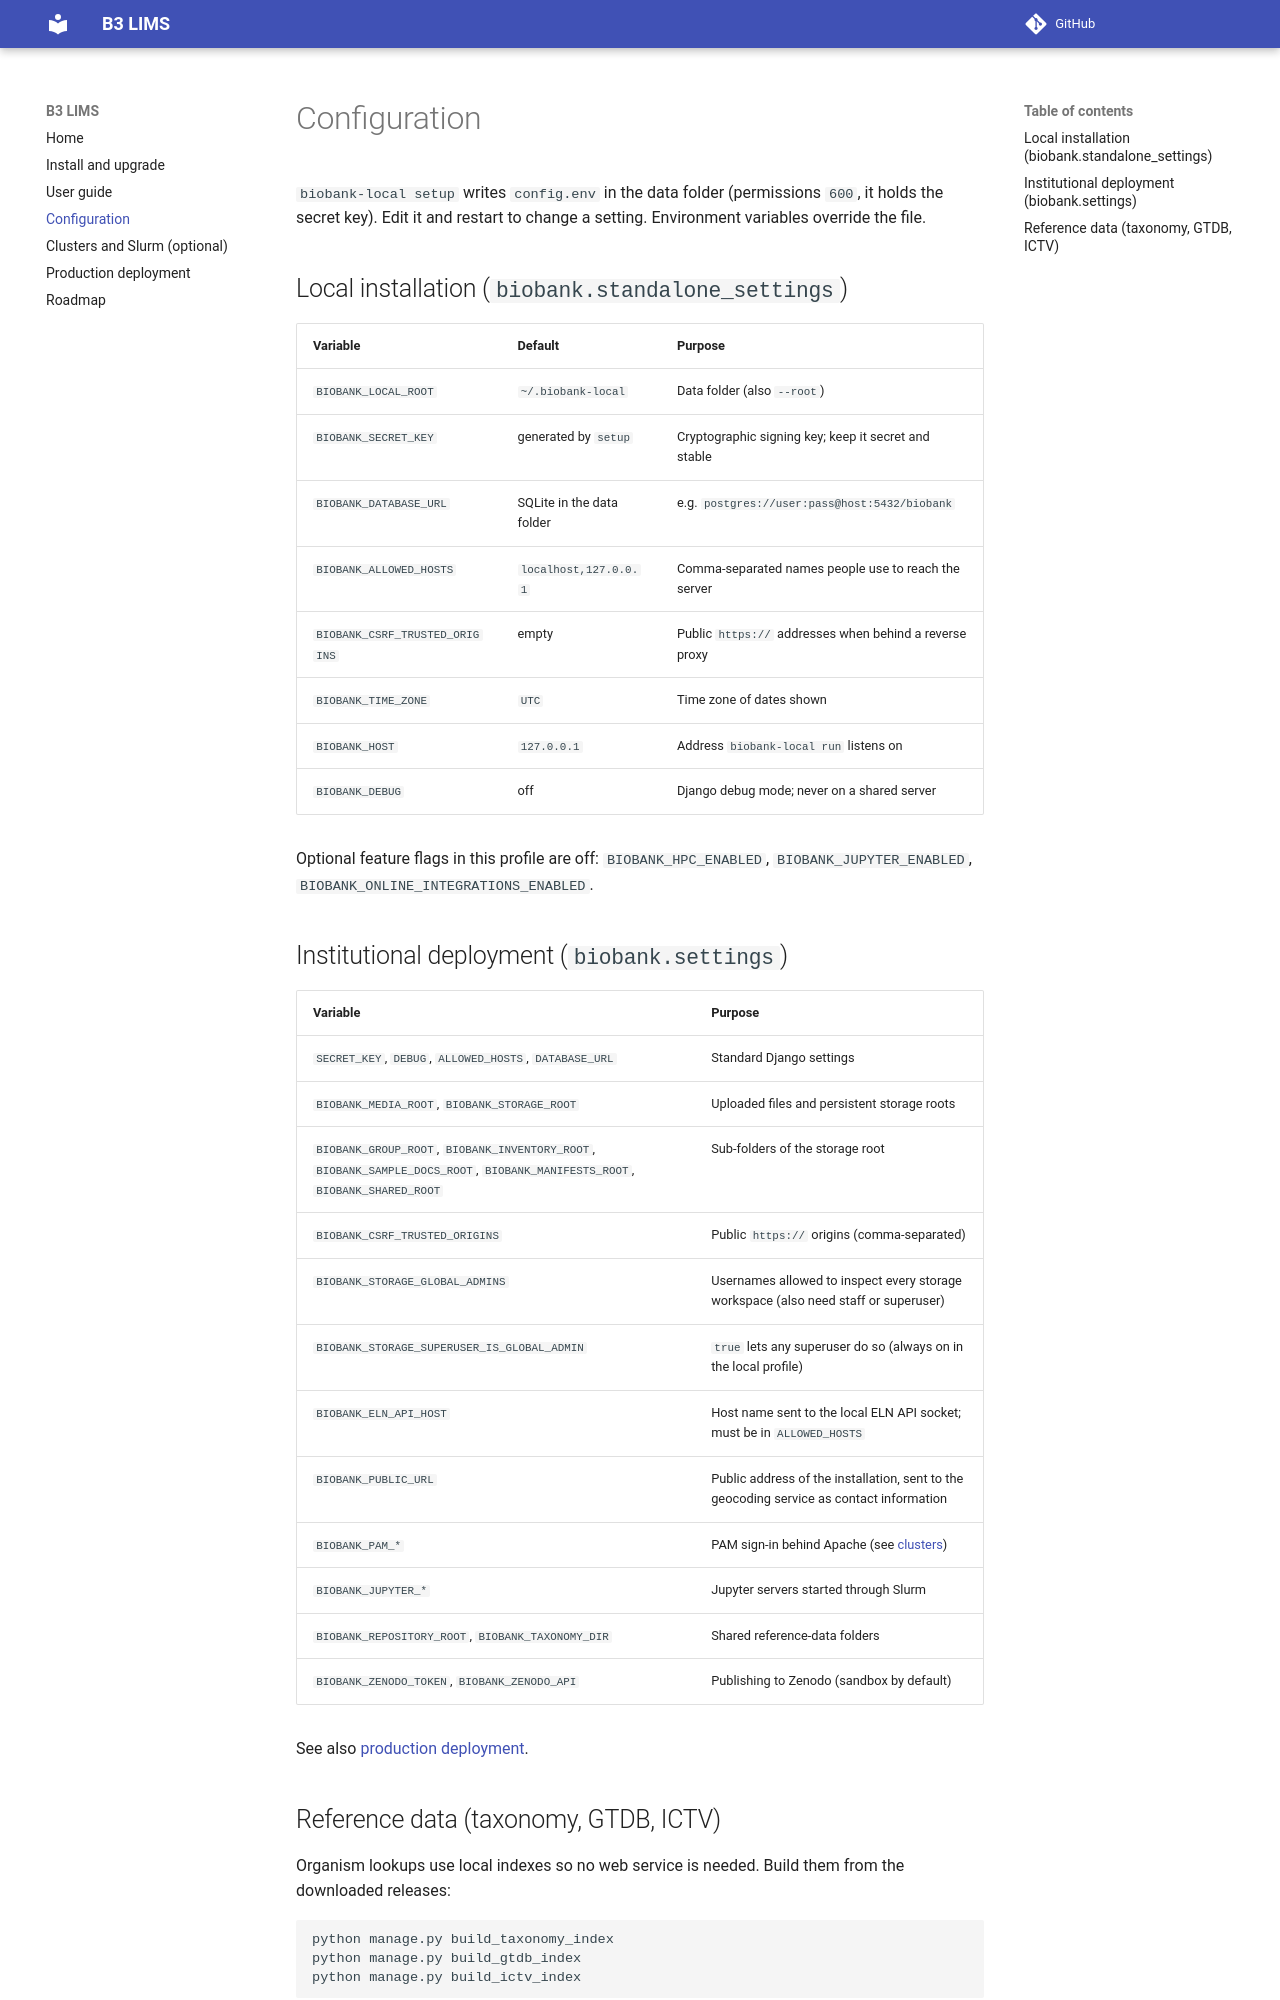

repository: leepusp/b3lims · page: configuration/index.html · generator: mkdocs

# Configuration

`biobank-local setup` writes `config.env` in the data folder (permissions `600`, it holds the secret key). Edit it and restart to change a setting. Environment variables override the file.

## Local installation (`biobank.standalone_settings`)

| Variable | Default | Purpose |
|---|---|---|
| `BIOBANK_LOCAL_ROOT` | `~/.biobank-local` | Data folder (also `--root`) |
| `BIOBANK_SECRET_KEY` | generated by `setup` | Cryptographic signing key; keep it secret and stable |
| `BIOBANK_DATABASE_URL` | SQLite in the data folder | e.g. `postgres://user:pass@host:5432/biobank` |
| `BIOBANK_ALLOWED_HOSTS` | `localhost,127.0.0.1` | Comma-separated names people use to reach the server |
| `BIOBANK_CSRF_TRUSTED_ORIGINS` | empty | Public `https://` addresses when behind a reverse proxy |
| `BIOBANK_TIME_ZONE` | `UTC` | Time zone of dates shown |
| `BIOBANK_HOST` | `127.0.0.1` | Address `biobank-local run` listens on |
| `BIOBANK_DEBUG` | off | Django debug mode; never on a shared server |

Optional feature flags in this profile are off: `BIOBANK_HPC_ENABLED`, `BIOBANK_JUPYTER_ENABLED`, `BIOBANK_ONLINE_INTEGRATIONS_ENABLED`.

## Institutional deployment (`biobank.settings`)

| Variable | Purpose |
|---|---|
| `SECRET_KEY`, `DEBUG`, `ALLOWED_HOSTS`, `DATABASE_URL` | Standard Django settings |
| `BIOBANK_MEDIA_ROOT`, `BIOBANK_STORAGE_ROOT` | Uploaded files and persistent storage roots |
| `BIOBANK_GROUP_ROOT`, `BIOBANK_INVENTORY_ROOT`, `BIOBANK_SAMPLE_DOCS_ROOT`, `BIOBANK_MANIFESTS_ROOT`, `BIOBANK_SHARED_ROOT` | Sub-folders of the storage root |
| `BIOBANK_CSRF_TRUSTED_ORIGINS` | Public `https://` origins (comma-separated) |
| `BIOBANK_STORAGE_GLOBAL_ADMINS` | Usernames allowed to inspect every storage workspace (also need staff or superuser) |
| `BIOBANK_STORAGE_SUPERUSER_IS_GLOBAL_ADMIN` | `true` lets any superuser do so (always on in the local profile) |
| `BIOBANK_ELN_API_HOST` | Host name sent to the local ELN API socket; must be in `ALLOWED_HOSTS` |
| `BIOBANK_PUBLIC_URL` | Public address of the installation, sent to the geocoding service as contact information |
| `BIOBANK_PAM_*` | PAM sign-in behind Apache (see [clusters](hpc.md)) |
| `BIOBANK_JUPYTER_*` | Jupyter servers started through Slurm |
| `BIOBANK_REPOSITORY_ROOT`, `BIOBANK_TAXONOMY_DIR` | Shared reference-data folders |
| `BIOBANK_ZENODO_TOKEN`, `BIOBANK_ZENODO_API` | Publishing to Zenodo (sandbox by default) |

See also [production deployment](operations/production.md).
